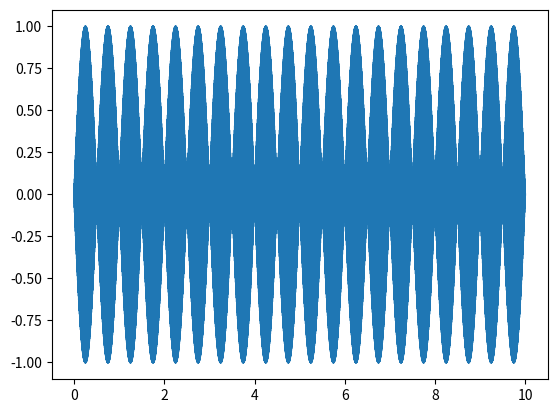

Write the Python code that produced this figure.
import matplotlib.pyplot as plt
import numpy as np
x = np.linspace(0, 10, int(44100 * 10))
y = np.sin(6.28318530718 * x) * np.sin(1382.30076758 * x)
fig, ax = plt.subplots()
ax.plot(x, y)
plt.show()